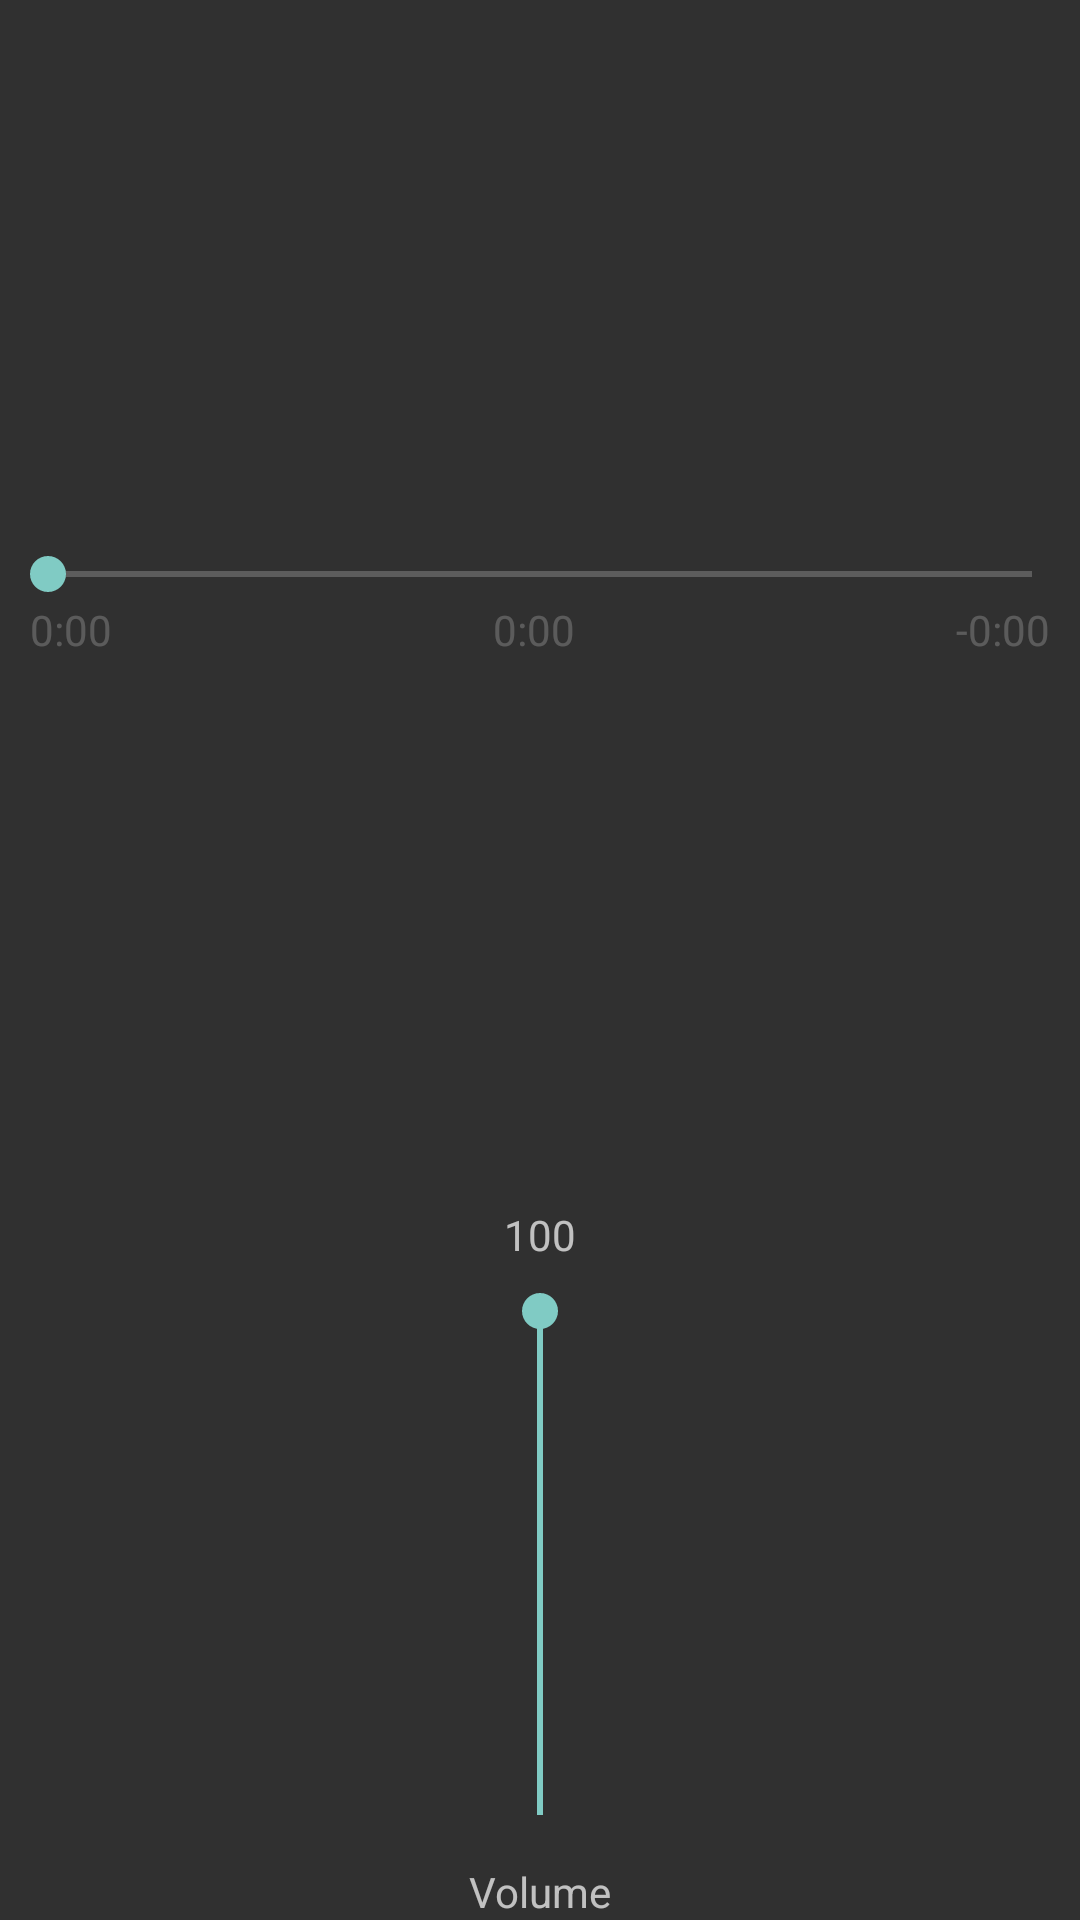

Write the Android layout XML for this screen, with the resource values it uses.
<!-- AndroidManifest.xml: application theme Theme.Playback_player.day -->
<!-- res/layout/fragment_player.xml -->
<?xml version="1.0" encoding="utf-8"?>
<LinearLayout xmlns:android="http://schemas.android.com/apk/res/android"
    xmlns:tools="http://schemas.android.com/tools"
    android:layout_width="match_parent"
    android:layout_height="match_parent"
    android:orientation="vertical"
    tools:context=".activities.fragments.song.PlayerFragment">

    <LinearLayout
        android:layout_width="match_parent"
        android:layout_height="match_parent"
        android:layout_weight="1"
        android:gravity="center"
        android:orientation="vertical">

        <SeekBar
            android:id="@+id/track_seekBar"
            android:layout_width="match_parent"
            android:layout_height="wrap_content" />

        <LinearLayout
            android:layout_width="match_parent"
            android:layout_height="wrap_content"
            android:layout_marginHorizontal="10dp"
            android:gravity="center"
            android:orientation="horizontal">

            <TextView
                android:id="@+id/elapsedTime_textView"
                android:layout_width="wrap_content"
                android:layout_height="wrap_content"
                android:layout_weight="1"
                android:enabled="false"
                android:text="0:00" />

            <TextView
                android:id="@+id/totalTime_textView"
                android:layout_width="wrap_content"
                android:layout_height="wrap_content"
                android:layout_weight="1"
                android:enabled="false"
                android:text="0:00" />

            <TextView
                android:id="@+id/remainingTime_textView"
                android:layout_width="wrap_content"
                android:layout_height="wrap_content"
                android:layout_weight="0"
                android:enabled="false"
                android:text="-0:00" />

        </LinearLayout>

    </LinearLayout>

    <LinearLayout
        android:layout_width="match_parent"
        android:layout_height="wrap_content"
        android:orientation="vertical">

        <TextView
            android:id="@+id/volume_textView"
            android:layout_width="match_parent"
            android:layout_height="wrap_content"
            android:gravity="center"
            android:text="100" />

        <SeekBar
            android:id="@+id/volume_seekBar"
            android:layout_width="200dp"
            android:layout_height="200dp"
            android:layout_gravity="center"
            android:progress="100"
            android:rotation="-90" />

        <TextView
            android:layout_width="match_parent"
            android:layout_height="wrap_content"
            android:gravity="center"
            android:text="Volume" />

    </LinearLayout>

</LinearLayout>
<!-- resources referenced by this layout -->
<resources>
  <style name="Theme.Playback_player.day" parent="Theme.AppCompat.NoActionBar">
  
          
          <item name="colorPrimary">@color/dark_grey</item>
          <item name="colorPrimaryVariant">@color/black</item>
          <item name="colorOnPrimary">@color/white</item>
  
          
          <item name="android:statusBarColor" tools:targetApi="l">?attr/colorPrimaryVariant</item>
      </style>
  <color name="dark_grey">#323232</color>
  <color name="black">#FF000000</color>
  <color name="white">#FFFFFFFF</color>
</resources>
